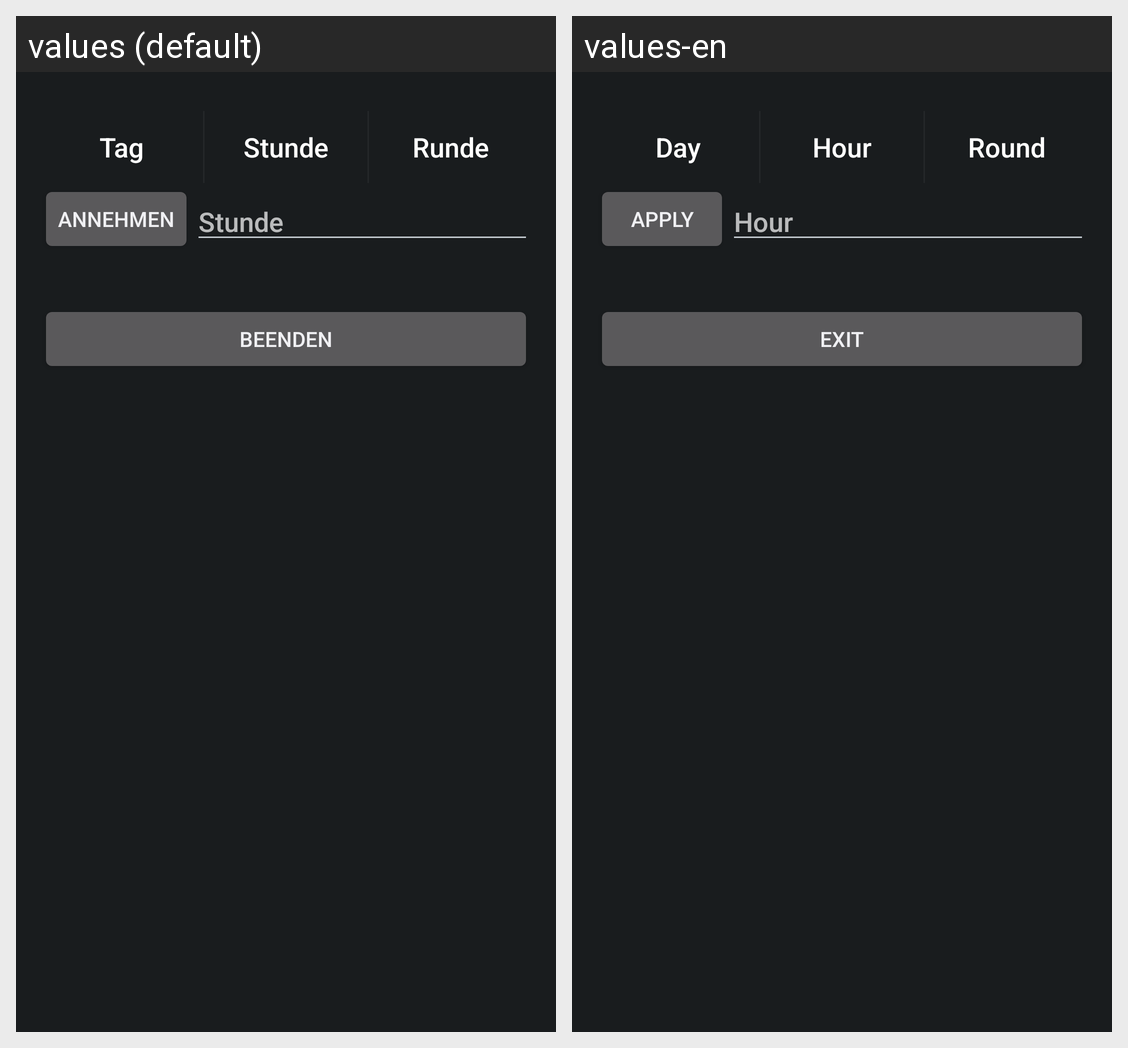

Strings drawn on this Android screen and how each of the app's shown locales translates them:
Android screen res/layout/host_activity.xml rendered under 2 locales, left to right: values (default), values-en. Device: Nexus 5 (rendered at 1080×1920; each locale shown at half size, 540×960, under a caption strip naming it); theme AppTheme.
Strings drawn on this screen, with the default value and each locale's value (text and hints the layout hard-codes, and strings that could not be matched under every locale, appear in the picture but are not listed):

day
  values: Tag
  values-en: Day

hour
  values: Stunde
  values-en: Hour

round
  values: Runde
  values-en: Round

apply
  values: Annehmen
  values-en: Apply

exit
  values: Beenden
  values-en: Exit
